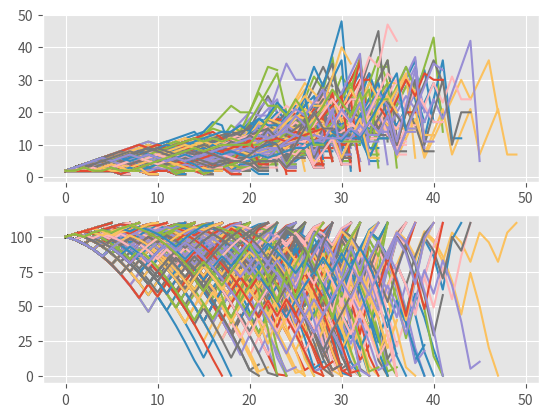

Generate this figure with matplotlib:
import random
import time
import matplotlib
import matplotlib.pyplot as plt
from matplotlib import style

style.use("ggplot")

broke_count = 0
totalFunded = 0
totalEnding = 0
wins = 0
losses = 0

def Labouchere():
    global broke_count
    global totalFunded
    global totalEnding
    global wins
    global losses

    starting_funds = 100
    totalFunded += starting_funds
    goal = 10
    system = [1,1,1,1,1,1,1,1,1,1]

    profit = 0

    current_funds = starting_funds

    wagerSizes = []
    plot_funds = []

    not_broke = True

    while profit < goal and not_broke:
        if len(system) > 1:
            size = system[0] + system[-1]
            wagerSizes.append(size)
            plot_funds.append(current_funds)
        
        else: 
            size = system[0]
            wagerSizes.append(size)
            plot_funds.append(current_funds)

        if current_funds <=0:
            not_broke = False
            broke_count += 1
            losses += 1

        elif current_funds - size <= 0:
            size = current_funds
            not_broke = False
            broke_count += 1
            losses += 1

        dice = random.randrange(1,101) #does not include last number (1-100)

        if dice < 51:
            losses += 1
            system.append(size)
            current_funds -= size
            profit = current_funds - starting_funds

        else:
            wins += 1
            current_funds += size
            profit = current_funds - starting_funds

            if profit != goal:
                try:
                    del system[0]
                    del system[-1]
                except:
                    pass

    wagerSizes.append(size)
    plot_funds.append(current_funds)
    totalEnding += current_funds
    s1.plot(wagerSizes)
    s2.plot(plot_funds)

f = plt.figure()
s1 = f.add_subplot(211)
s2 = f.add_subplot(212)


sample_size = 1000
for x in range(sample_size):
    Labouchere()

#print("Winners:", wins, "losers:", losses)
print(totalFunded, totalEnding)
print("broke percentage:", ((float(broke_count)/sample_size))* 100.00)

plt.show()

